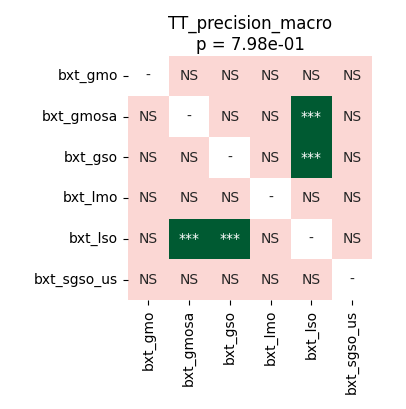

Data behind this chart, as committed beside it:
	bxt_gmo	bxt_gmosa	bxt_gso	bxt_lmo	bxt_lso	bxt_sgso_us
bxt_gmo	1.0	0.6324	0.6324	0.6602	0.8104	0.6324
bxt_gmosa	0.6324	1.0	0.8104	0.3621	0.0002289	0.5405
bxt_gso	0.6324	0.8104	1.0	0.3621	0.0002289	0.5405
bxt_lmo	0.6602	0.3621	0.3621	1.0	0.09985	0.6324
bxt_lso	0.8104	0.0002289	0.0002289	0.09985	1.0	0.8603
bxt_sgso_us	0.6324	0.5405	0.5405	0.6324	0.8603	1.0
